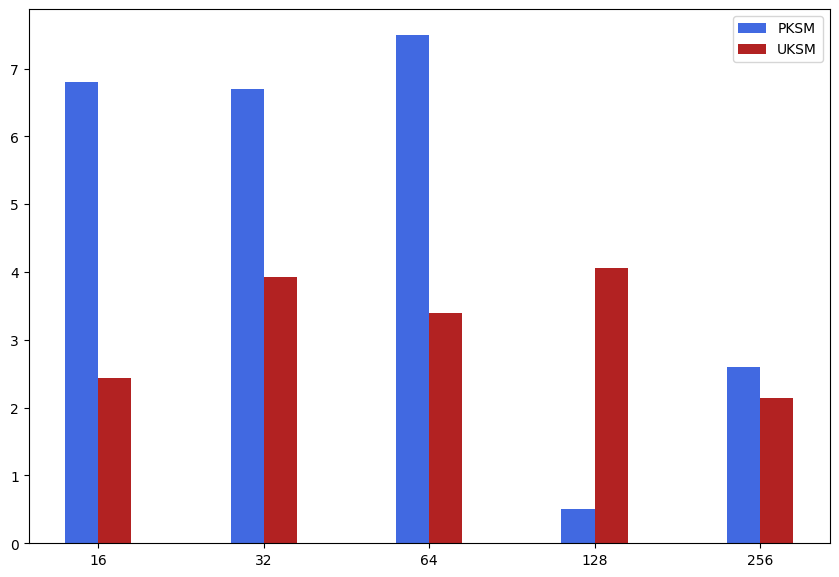

This figure's Python source:
# 并列柱状图
import matplotlib.pyplot as plt
plt.rcParams['font.sans-serif']=['SimHei']#设置字体以便支持中文
import numpy as np

x=np.arange(5)#柱状图在横坐标上的位置
#列出你要显示的数据，数据的列表长度与x长度相同

y1=[6.8,6.7,7.5,0.5,2.6]
y2=[2.4328404796788097, 3.930813962853783, 3.398950243540646, 4.053208556149732,2.1462049868061372]


bar_width=0.2#设置柱状图的宽度
tick_label=['16','32','64','128','256']

plt.figure(figsize=(9,6))


#绘制并列柱状图
plt.bar(x,y1,bar_width,color='royalblue',label='PKSM')
plt.bar(x+bar_width,y2,bar_width,color='firebrick',label='UKSM')



plt.legend()#显示图例，即label
plt.xticks(x+bar_width/2,tick_label)#显示x坐r标轴的标签,即tick_label,调整位置，使其落在两个直方图中间位置

plt.subplots_adjust(left=0.09, right=0.98, top=0.98, bottom=0.09)


plt.show()